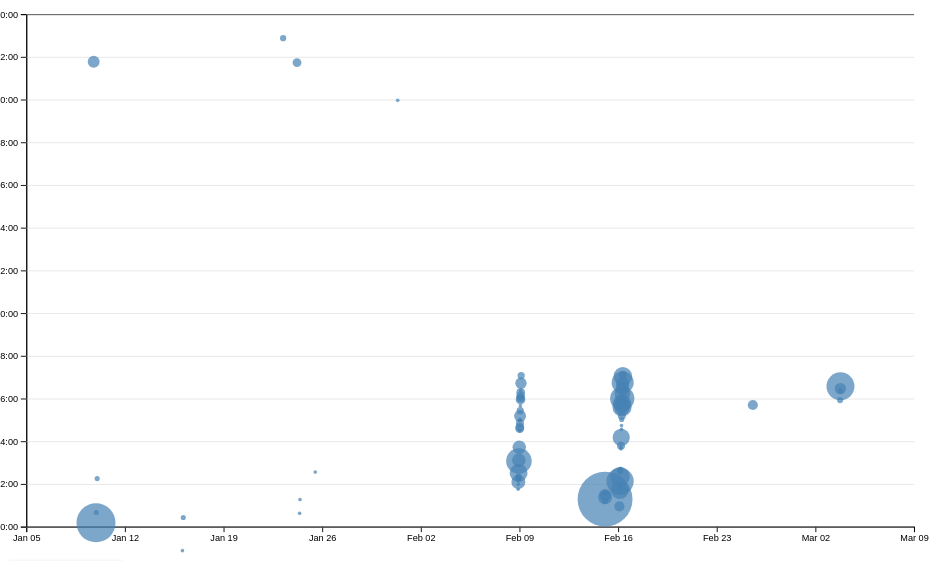
D3 v7 page, settled after 480 driven frames (8 s of simulated time); the page loaded 1 data file(s).


// ── ../global.js
console.log('IT’S ALIVE!');

function $$(selector, context = document) {
  return Array.from(context.querySelectorAll(selector));
}



const ARE_WE_HOME = document.documentElement.classList.contains('home');

let pages = [
  { url: '', title: 'Home' },
  { url: 'projects/', title: 'Projects' },
  { url: 'contact/', title: 'Contact' },
  { url: 'CV/', title: 'Resume' },
  { url: 'meta/', title: 'Meta'},
  { url: 'https://github.com/somythl/', title: 'GitHub' },
];

let nav = document.createElement('nav');
nav.classList.add('topnav');
document.body.prepend(nav);

for (let p of pages) {
  let url = p.url;
  let title = p.title;


  if (!ARE_WE_HOME && !url.startsWith('http')) {
    url = '../' + url;
  }


  let a = document.createElement('a');
  a.href = url;
  a.textContent = title;


  a.classList.toggle(
    'current',
    a.host === location.host && a.pathname === location.pathname
  );


  a.target = a.host !== location.host ? '_blank' : '_self';


  nav.append(a);
}

document.body.insertAdjacentHTML(
    'afterbegin',
    `
    <label class="color-scheme">
      Theme:
      <select id="theme-switcher">
        <option value="automatic">Automatic</option>
        <option value="light">Light</option>
        <option value="dark">Dark</option>
      </select>
    </label>
    `
  );

  const select = document.querySelector('#theme-switcher');

  const savedColorScheme = localStorage.getItem('color-Scheme') || 'automatic';


document.documentElement.style.setProperty('color-scheme', savedColorScheme);


select.value = savedColorScheme;


select.addEventListener('input', function (event) {
  const newColorScheme = event.target.value;

  console.log('Color scheme changed to', newColorScheme);


  document.documentElement.style.setProperty('color-scheme', newColorScheme);


  localStorage.setItem('colorScheme', newColorScheme);
});

export async function fetchJSON(url) {
  try {
    const response = await fetch(url);
    if (!response.ok) {
      throw new Error(`Failed to fetch projects: ${response.statusText}`);
    }
    return await response.json();
  } catch (error) {
    console.error('Error fetching or parsing JSON data:', error);
  }
}

export function renderProjects(projects, containerElement, headingLevel = 'h2') {
// containerElement.innerHTML = '';
projects.forEach(project => {
  const article = document.createElement('article');
  const heading = document.createElement(headingLevel);
  heading.textContent = project.title;
  const year = document.createElement('p');
  year.classList.add('project-year');
  year.textContent = `Year: ${project.year}`; 
  article.innerHTML = `
    ${heading.outerHTML}
    <img src="${project.image}" alt="${project.title}">
    <p>${project.description}</p>
  `;
  article.appendChild(year);
  containerElement.appendChild(article);
});
}

// global.js

export async function fetchGitHubData(username) {
  return fetchJSON(`https://api.github.com/users/${username}`);
}

// ── main.js
const width = 1000;
const height = 600
let xScale, yScale; // Step 1: Define scales globally
let brushSelection = null
let data = [];
let commits = d3.groups(data, (d) => d.commit);

// Define the function to load and convert the CSV data
async function loadData() {
  data = await d3.csv('./loc.csv', (row) => ({
    ...row,
    line: Number(row.line), // Convert line to a number
    depth: Number(row.depth), // Convert depth to a number
    length: Number(row.length), // Convert length to a number
    date: new Date(row.date + 'T00:00' + row.timezone), // Convert date and timezone
    datetime: new Date(row.datetime), // Convert datetime
  }));

  processCommits();  // Ensure commits are populated before displaying stats
  displayStats();
  
  // Call the createScatterplot function after data is loaded



}

function updateSelectionCount() {
  const selectedCommits = brushSelection
    ? commits.filter(isCommitSelected)
    : [];

  const countElement = document.getElementById('selection-count');
  countElement.textContent = `${selectedCommits.length || 'No'} commits selected`;

  return selectedCommits;
}

function processCommits() {
    commits = d3.groups(data, (d) => d.commit)
      .map(([commit, lines]) => {
        let first = lines[0];
        let { author, date, time, timezone, datetime } = first;
        let ret = {
          id: commit,
          url: 'https://github.com/vis-society/lab-7/commit/' + commit,
          author,
          date,
          time,
          timezone,
          datetime,
          hourFrac: datetime.getHours() + datetime.getMinutes() / 60,
          totalLines: lines.length,
        };


  
        Object.defineProperty(ret, 'lines', {
          value: lines,
          writable: false,
          enumerable: false,
          configurable: false,

        });
  
        return ret;
      });

  }
  function updateTooltipContent(commit) {
    const link = document.getElementById('commit-link');
    const date = document.getElementById('commit-date');
    const time = document.getElementById('commit-time');
    const author = document.getElementById('commit-author');
    const lines = document.getElementById('commit-lines');
  
    if (Object.keys(commit).length === 0) return;
  
    link.href = commit.url;
    link.textContent = commit.id;
    date.textContent = commit.datetime?.toLocaleString('en', {
      dateStyle: 'full',
    });
    time.textContent = commit.datetime?.toLocaleTimeString('en');
    author.textContent = commit.author;
    lines.textContent = commit.totalLines;
  }
  
  function updateTooltipVisibility(isVisible) {
    const tooltip = document.getElementById('commit-tooltip');
    tooltip.hidden = !isVisible;
  }
  
  function updateTooltipPosition(event) {
    const tooltip = document.getElementById('commit-tooltip');
    tooltip.style.left = `${event.clientX + 10}px`;
    tooltip.style.top = `${event.clientY + 10}px`;
  }
  
  function createScatterplot() {
    // Create the SVG element
    const svg = d3
      .select('#chart')
      .append('svg')
      .attr('viewBox', `0 0 ${width} ${height}`)
      .style('overflow', 'visible');
  
    // Create the scales
    const xScale = d3
      .scaleTime()
      .domain(d3.extent(commits, (d) => d.datetime))
      .range([0, width])
      .nice();
  
    const yScale = d3
      .scaleLinear()
      .domain([0, 24]) // From 0 to 24 hours of the day
      .range([height, 0]);
  
    const [minLines, maxLines] = d3.extent(commits, (d) => d.totalLines);
    const rScale = d3
  .scaleSqrt() // Change only this line
  .domain([minLines, maxLines])
  .range([2, 30]);
    const sortedCommits = d3.sort(commits, (d) => -d.totalLines);
    const brushLayer = svg.append('g').attr('class', 'brush');
    const dots = svg.append('g').attr('class', 'dots');
  
    dots
      .selectAll('circle')
      .data(sortedCommits)
      .join('circle')
      .attr('cx', (d) => xScale(d.datetime))  // X position based on datetime
      .attr('cy', (d) => yScale(d.hourFrac))  // Y position based on hour of the day
      .attr('r', (d) => rScale(d.totalLines))  // Scaled radius
      .attr('fill', 'steelblue')  // Fill color for the circles
      .style('fill-opacity', 0.7) // Add transparency for overlapping dots
      .on('mouseenter', function (event, d) {
        d3.select(event.currentTarget).style('fill-opacity', 1); // Full opacity on hover
        updateTooltipContent(d);
        updateTooltipVisibility(true);
        updateTooltipPosition(event);
      })
      .on('mouseleave', function () {
        d3.select(event.currentTarget).style('fill-opacity', 0.7); // Restore transparency
        updateTooltipContent({});
        updateTooltipVisibility(false);
      });
  
    const margin = { top: 10, right: 10, bottom: 30, left: 20 };
    const usableArea = {
      top: margin.top,
      right: width - margin.right,
      bottom: height - margin.bottom,
      left: margin.left,
      width: width - margin.left - margin.right,
      height: height - margin.top - margin.bottom,
    };
    
    // Update scales with new ranges
    xScale.range([usableArea.left, usableArea.right]);
    yScale.range([usableArea.bottom, usableArea.top]);
    const xAxis = d3.axisBottom(xScale);
    const yAxis = d3
  .axisLeft(yScale)
  .tickFormat((d) => String(d % 24).padStart(2, '0') + ':00');
  
    // Add X axis
    svg
      .append('g')
      .attr('transform', `translate(0, ${usableArea.bottom})`)
      .call(xAxis);
  
    // Add Y axis
    svg
      .append('g')
      .attr('transform', `translate(${usableArea.left}, 0)`)
      .call(yAxis);
    
    const gridlines = svg
      .append('g')
      .attr('class', 'gridlines')
      .attr('transform', `translate(${usableArea.left}, 0)`);
    
    // Create gridlines as an axis with no labels and full-width ticks
    gridlines.call(d3.axisLeft(yScale).tickFormat('').tickSize(-usableArea.width));
    brushSelector()
    // Ensure dots appear above the brush overlay
    svg.selectAll('.dots, .overlay ~ *').raise();
  }
  
  
  function brushSelector() {
    const svg = document.querySelector('svg');
    d3.select(svg).call(d3.brush());
  }



// Handle brushing events
function brushed(event) {
  brushSelection = event.selection;
  updateSelectionCount();
  updateSelection();
  updateLanguageBreakdown();
}

// Check if a commit is selected
function isCommitSelected(commit) {
  if (!brushSelection) return false;

  const [[x0, y0], [x1, y1]] = brushSelection;
  const cx = xScale(commit.datetime);
  const cy = yScale(commit.hourFrac);

  return x0 <= cx && cx <= x1 && y0 <= cy && cy <= y1;
}

// Update selection visualization
function updateSelection() {
  d3.selectAll('circle').classed('selected', (d) => isCommitSelected(d));
}
   

function updateLanguageBreakdown() {
  const selectedCommits = brushSelection
    ? commits.filter(isCommitSelected)
    : [];
  const container = document.getElementById('language-breakdown');

  if (selectedCommits.length === 0) {
    container.innerHTML = '';
    return;
  }

  const requiredCommits = selectedCommits.length ? selectedCommits : commits;
  const lines = requiredCommits.flatMap((d) => d.lines);

  // Use d3.rollup to count lines per language
  const breakdown = d3.rollup(
    lines,
    (v) => v.length,
    (d) => d.type // Assuming 'type' represents the language
  );

  // Update DOM with breakdown
  container.innerHTML = '';

  for (const [language, count] of breakdown) {
    const proportion = count / lines.length;
    const formatted = d3.format('.1~%')(proportion);

    container.innerHTML += `
      <dt>${language}</dt>
      <dd>${count} lines (${formatted})</dd>
    `;
  }

  return breakdown;
}

function displayStats() {
// Process commits first
    processCommits();

    // Create the dl element
    const dl = d3.select('#stats').append('dl').attr('class', 'stats');

    // Add total LOC
    dl.append('dt').html('Total <abbr title="Lines of code">LOC</abbr>');
    dl.append('dd').text(data.length);

    // Add total commits
    dl.append('dt').text('Total commits');
    dl.append('dd').text(commits.length);

    // Add more stats as needed...
    const numFiles = d3.group(data, (d) => d.file).size;
    dl.append('dt').text('Number of files in the codebase');
    dl.append('dd').text(numFiles);

    const maxFileLength = d3.max(data, (d) => d.length);// Assuming 'length' column contains the number of lines per file
    dl.append('dt').text('Maximum file length (lines)');
    dl.append('dd').text(maxFileLength);

    const maxDepth = d3.max(data, (d) => d.depth); // Assuming 'depth' column contains depth info
    dl.append('dt').text('Maximum depth');
    dl.append('dd').text(maxDepth);
    const fileLengths = d3.rollups(
        data,
        (v) => d3.mean(v, (d) => d.length), // Calculate average length for each file
        (d) => d.file
        );
        const avgFileLength = d3.mean(fileLengths, (d) => d[1]);
        dl.append('dt').text('Average file length (lines)');
        dl.append('dd').text(avgFileLength.toFixed(2)); // Display the average file length

        // Calculate the average depth (average depth of all files)
        const avgDepth = d3.mean(data, (d) => d.depth); // Average depth across the dataset
        dl.append('dt').text('Average depth');
        dl.append('dd').text(avgDepth.toFixed(2)); // Display the average depth
}






document.addEventListener('DOMContentLoaded', async () => {
    await loadData(); // Wait for the data to load before proceeding
    createScatterplot();
    brushSelector();
  });



### data: loc.csv
file, line, type, commit, author, date, time, timezone, datetime, depth, length
style.css, 1, css, f718b3d7, arshia-vadhani, 2025-01-10, 17:49:48, -08:00, 2025-01-10T17:49:48-08:00, 0, 5
style.css, 2, css, 441dfa60, arshia-vadhani, 2025-02-14, 18:24:49, -08:00, 2025-02-14T18:24:49-08:00, 0, 44
style.css, 3, css, 441dfa60, arshia-vadhani, 2025-02-14, 18:24:49, -08:00, 2025-02-14T18:24:49-08:00, 0, 43
style.css, 4, css, 441dfa60, arshia-vadhani, 2025-02-14, 18:24:49, -08:00, 2025-02-14T18:24:49-08:00, 0, 1
style.css, 5, css, 441dfa60, arshia-vadhani, 2025-02-14, 18:24:49, -08:00, 2025-02-14T18:24:49-08:00, 0, 24
style.css, 6, css, 441dfa60, arshia-vadhani, 2025-02-14, 18:24:49, -08:00, 2025-02-14T18:24:49-08:00, 0, 16
style.css, 7, css, 441dfa60, arshia-vadhani, 2025-02-14, 18:24:49, -08:00, 2025-02-14T18:24:49-08:00, 0, 19
style.css, 8, css, 441dfa60, arshia-vadhani, 2025-02-14, 18:24:49, -08:00, 2025-02-14T18:24:49-08:00, 0, 12
style.css, 9, css, 441dfa60, arshia-vadhani, 2025-02-14, 18:24:49, -08:00, 2025-02-14T18:24:49-08:00, 0, 0
style.css, 10, css, 441dfa60, arshia-vadhani, 2025-02-14, 18:24:49, -08:00, 2025-02-14T18:24:49-08:00, 0, 3
style.css, 11, css, 441dfa60, arshia-vadhani, 2025-02-14, 18:24:49, -08:00, 2025-02-14T18:24:49-08:00, 0, 13
style.css, 12, css, 441dfa60, arshia-vadhani, 2025-02-14, 18:24:49, -08:00, 2025-02-14T18:24:49-08:00, 0, 29
style.css, 13, css, 441dfa60, arshia-vadhani, 2025-02-14, 18:24:49, -08:00, 2025-02-14T18:24:49-08:00, 0, 19
style.css, 14, css, 441dfa60, arshia-vadhani, 2025-02-14, 18:24:49, -08:00, 2025-02-14T18:24:49-08:00, 0, 20
style.css, 15, css, 441dfa60, arshia-vadhani, 2025-02-14, 18:24:49, -08:00, 2025-02-14T18:24:49-08:00, 0, 42
style.css, 16, css, 441dfa60, arshia-vadhani, 2025-02-14, 18:24:49, -08:00, 2025-02-14T18:24:49-08:00, 0, 14
style.css, 17, css, 441dfa60, arshia-vadhani, 2025-02-14, 18:24:49, -08:00, 2025-02-14T18:24:49-08:00, 0, 40
style.css, 18, css, 441dfa60, arshia-vadhani, 2025-02-14, 18:24:49, -08:00, 2025-02-14T18:24:49-08:00, 0, 0
style.css, 19, css, 441dfa60, arshia-vadhani, 2025-02-14, 18:24:49, -08:00, 2025-02-14T18:24:49-08:00, 0, 5
style.css, 20, css, 441dfa60, arshia-vadhani, 2025-02-14, 18:24:49, -08:00, 2025-02-14T18:24:49-08:00, 0, 7
style.css, 21, css, 441dfa60, arshia-vadhani, 2025-02-14, 18:24:49, -08:00, 2025-02-14T18:24:49-08:00, 0, 21
style.css, 22, css, 441dfa60, arshia-vadhani, 2025-02-14, 18:24:49, -08:00, 2025-02-14T18:24:49-08:00, 0, 14
style.css, 23, css, 441dfa60, arshia-vadhani, 2025-02-14, 18:24:49, -08:00, 2025-02-14T18:24:49-08:00, 0, 18
style.css, 24, css, 441dfa60, arshia-vadhani, 2025-02-14, 18:24:49, -08:00, 2025-02-14T18:24:49-08:00, 0, 14
style.css, 25, css, 441dfa60, arshia-vadhani, 2025-02-14, 18:24:49, -08:00, 2025-02-14T18:24:49-08:00, 0, 0
style.css, 26, css, 441dfa60, arshia-vadhani, 2025-02-14, 18:24:49, -08:00, 2025-02-14T18:24:49-08:00, 0, 13
style.css, 27, css, 441dfa60, arshia-vadhani, 2025-02-14, 18:24:49, -08:00, 2025-02-14T18:24:49-08:00, 0, 26
style.css, 28, css, 441dfa60, arshia-vadhani, 2025-02-14, 18:24:49, -08:00, 2025-02-14T18:24:49-08:00, 0, 26
style.css, 29, css, 441dfa60, arshia-vadhani, 2025-02-14, 18:24:49, -08:00, 2025-02-14T18:24:49-08:00, 0, 21
style.css, 30, css, 441dfa60, arshia-vadhani, 2025-02-14, 18:24:49, -08:00, 2025-02-14T18:24:49-08:00, 0, 40
style.css, 31, css, 441dfa60, arshia-vadhani, 2025-02-14, 18:24:49, -08:00, 2025-02-14T18:24:49-08:00, 0, 0
style.css, 32, css, 441dfa60, arshia-vadhani, 2025-02-14, 18:24:49, -08:00, 2025-02-14T18:24:49-08:00, 0, 6
style.css, 33, css, 441dfa60, arshia-vadhani, 2025-02-14, 18:24:49, -08:00, 2025-02-14T18:24:49-08:00, 0, 10
style.css, 34, css, 441dfa60, arshia-vadhani, 2025-02-14, 18:24:49, -08:00, 2025-02-14T18:24:49-08:00, 0, 17
style.css, 35, css, 441dfa60, arshia-vadhani, 2025-02-14, 18:24:49, -08:00, 2025-02-14T18:24:49-08:00, 0, 0
style.css, 36, css, 441dfa60, arshia-vadhani, 2025-02-14, 18:24:49, -08:00, 2025-02-14T18:24:49-08:00, 0, 6
style.css, 37, css, 441dfa60, arshia-vadhani, 2025-02-14, 18:24:49, -08:00, 2025-02-14T18:24:49-08:00, 0, 32
style.css, 38, css, 441dfa60, arshia-vadhani, 2025-02-14, 18:24:49, -08:00, 2025-02-14T18:24:49-08:00, 0, 33
style.css, 39, css, 441dfa60, arshia-vadhani, 2025-02-14, 18:24:49, -08:00, 2025-02-14T18:24:49-08:00, 0, 24
style.css, 40, css, 441dfa60, arshia-vadhani, 2025-02-14, 18:24:49, -08:00, 2025-02-14T18:24:49-08:00, 0, 0
style.css, 41, css, 441dfa60, arshia-vadhani, 2025-02-14, 18:24:49, -08:00, 2025-02-14T18:24:49-08:00, 0, 12
style.css, 42, css, 441dfa60, arshia-vadhani, 2025-02-14, 18:24:49, -08:00, 2025-02-14T18:24:49-08:00, 0, 46
style.css, 43, css, 441dfa60, arshia-vadhani, 2025-02-14, 18:24:49, -08:00, 2025-02-14T18:24:49-08:00, 0, 21
style.css, 44, css, 25a4a410, arshia-vadhani, 2025-01-16, 17:36:56, -08:00, 2025-01-16T17:36:56-08:00, 0, 0
style.css, 45, css, 25a4a410, arshia-vadhani, 2025-01-16, 17:36:56, -08:00, 2025-01-16T17:36:56-08:00, 0, 0
style.css, 46, css, 441dfa60, arshia-vadhani, 2025-02-14, 18:24:49, -08:00, 2025-02-14T18:24:49-08:00, 0, 24
style.css, 47, css, 441dfa60, arshia-vadhani, 2025-02-14, 18:24:49, -08:00, 2025-02-14T18:24:49-08:00, 0, 13
style.css, 48, css, 441dfa60, arshia-vadhani, 2025-02-14, 18:24:49, -08:00, 2025-02-14T18:24:49-08:00, 0, 0
style.css, 49, css, 441dfa60, arshia-vadhani, 2025-02-14, 18:24:49, -08:00, 2025-02-14T18:24:49-08:00, 0, 5
style.css, 50, css, 53b05d66, arshia-vadhani, 2025-02-08, 21:50:52, -08:00, 2025-02-08T21:50:52-08:00, 0, 13
style.css, 51, css, 441dfa60, arshia-vadhani, 2025-02-14, 18:24:49, -08:00, 2025-02-14T18:24:49-08:00, 0, 31
style.css, 52, css, 441dfa60, arshia-vadhani, 2025-02-14, 18:24:49, -08:00, 2025-02-14T18:24:49-08:00, 0, 8
style.css, 53, css, 441dfa60, arshia-vadhani, 2025-02-14, 18:24:49, -08:00, 2025-02-14T18:24:49-08:00, 0, 0
style.css, 54, css, 441dfa60, arshia-vadhani, 2025-02-14, 18:24:49, -08:00, 2025-02-14T18:24:49-08:00, 0, 0
style.css, 55, css, 441dfa60, arshia-vadhani, 2025-02-14, 18:24:49, -08:00, 2025-02-14T18:24:49-08:00, 0, 10
… [head cut at 6 KiB]